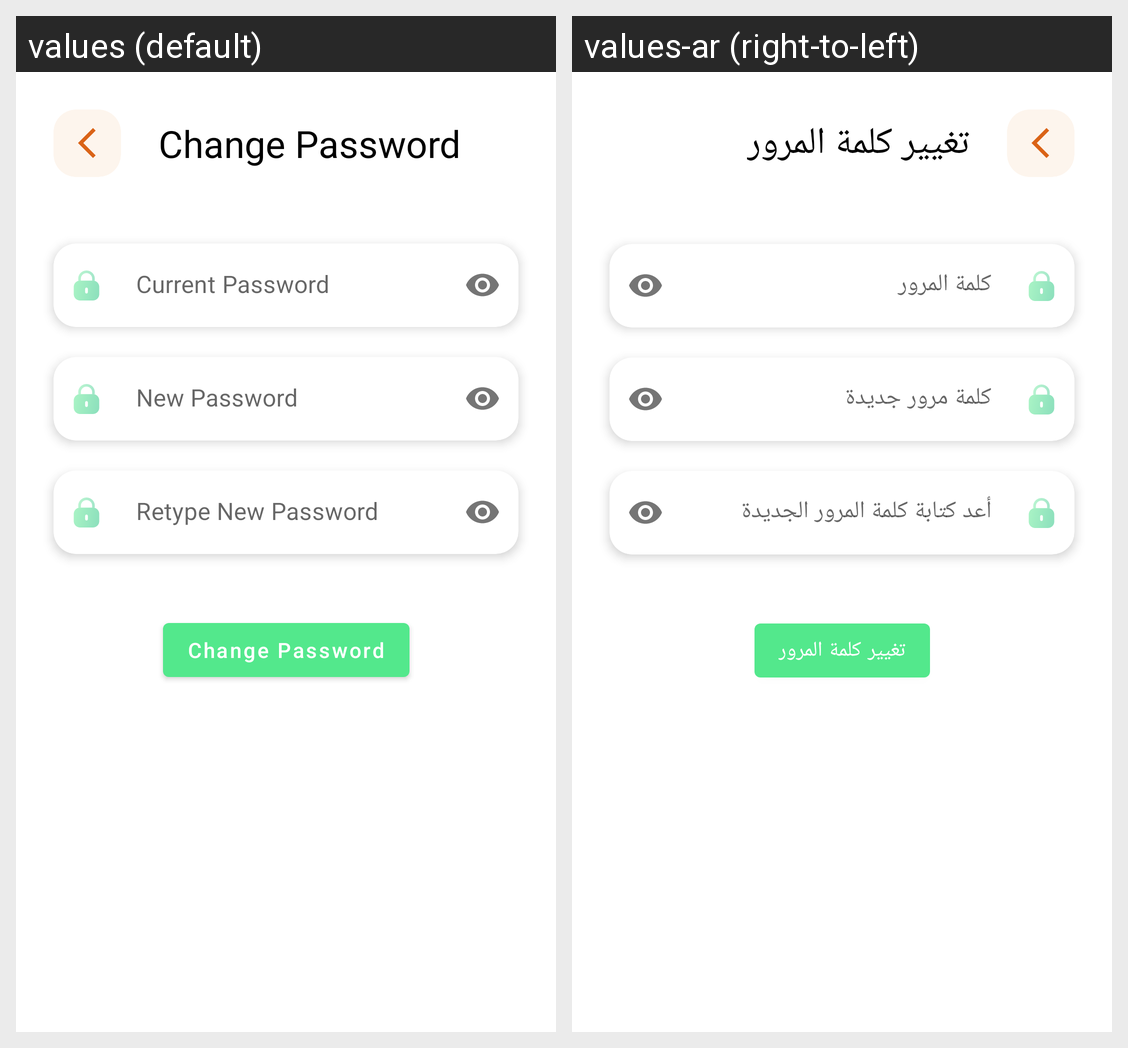

Locale-by-locale string values for the Android screen shown in this grid:
Android screen res/layout/fragment_change_password.xml rendered under 2 locales, left to right: values (default), values-ar (right-to-left). Device: Nexus 5 (rendered at 1080×1920; each locale shown at half size, 540×960, under a caption strip naming it); theme Theme.FoodClub.
Strings drawn on this screen, with the default value and each locale's value (text and hints the layout hard-codes, and strings that could not be matched under every locale, appear in the picture but are not listed):

change_password
  values: Change Password
  values-ar: تغيير كلمة المرور

current_password
  values: Current Password
  values-ar: كلمة المرور

new_password
  values: New Password
  values-ar: كلمة مرور جديدة

retype_new_password
  values: Retype New Password
  values-ar: أعد كتابة كلمة المرور الجديدة
